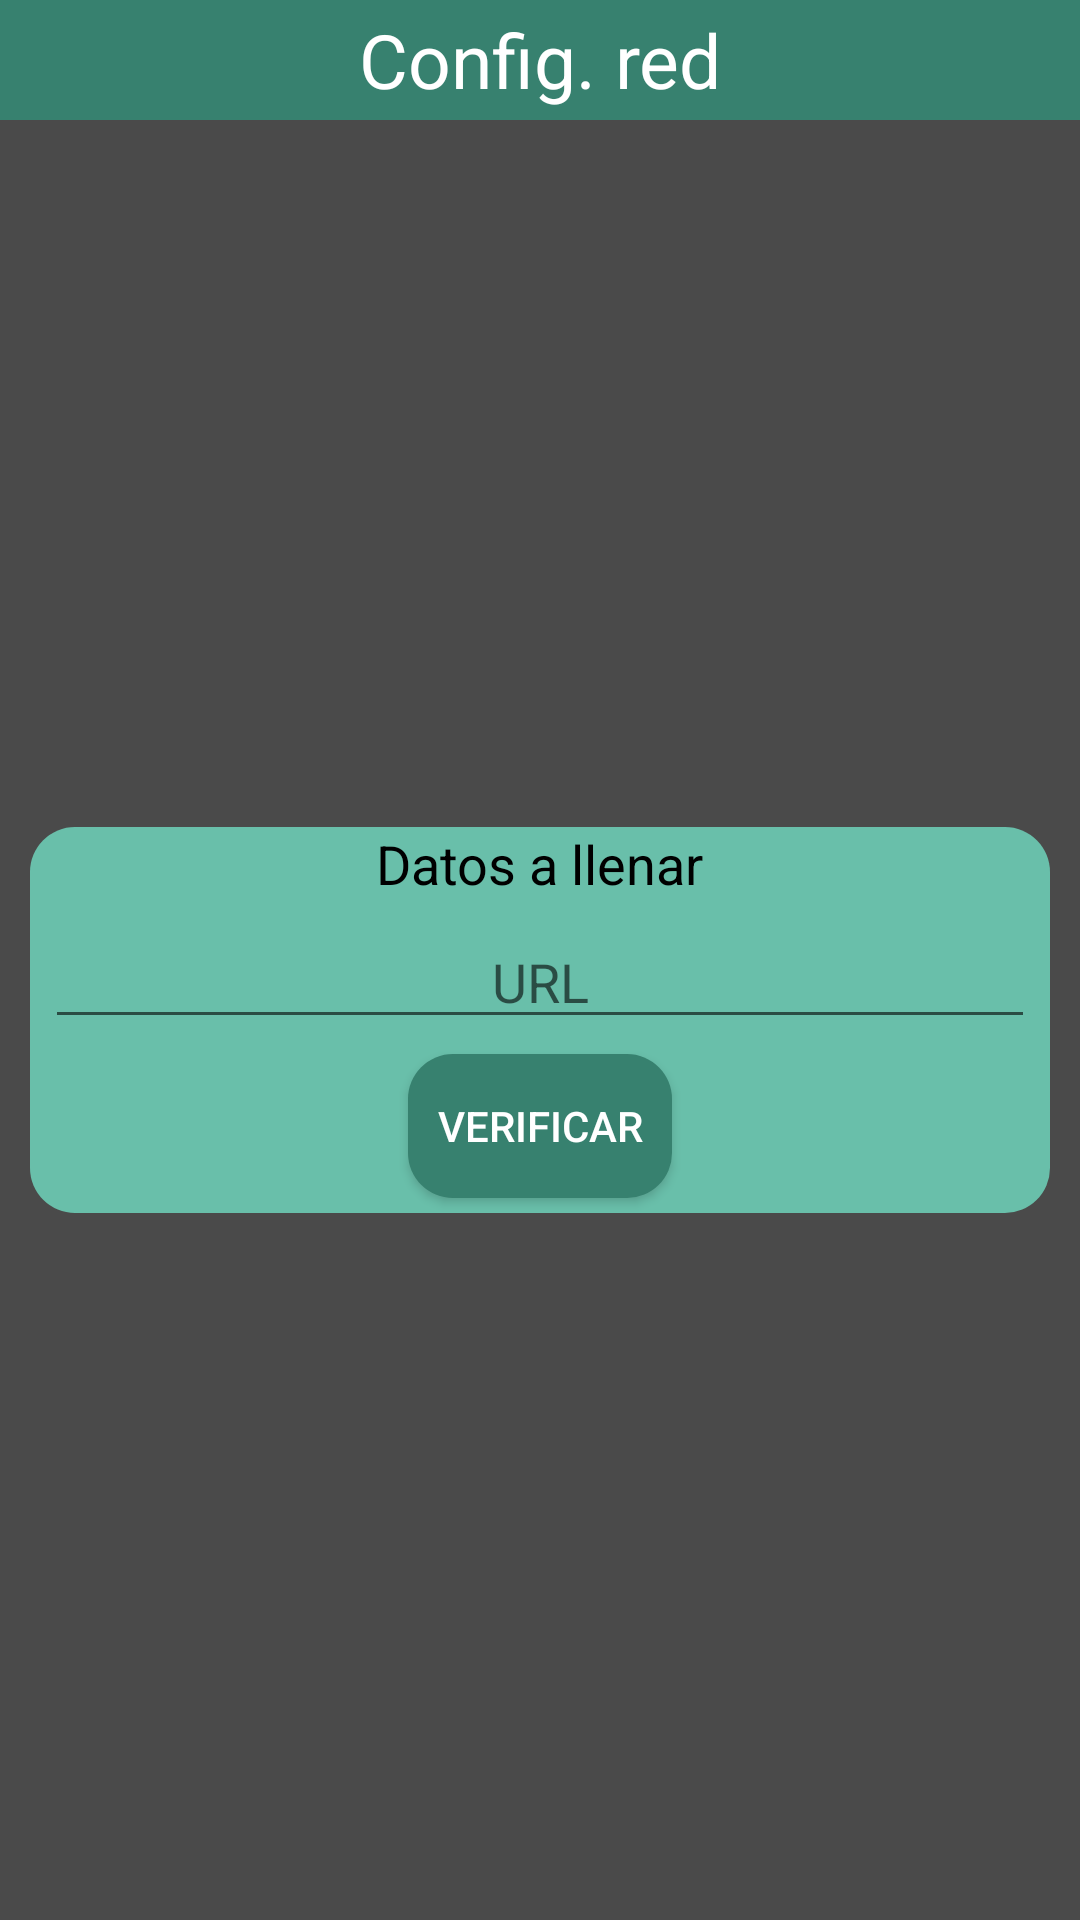

Produce the Android XML layout that renders to this screen, including the resource entries it uses.
<!-- AndroidManifest.xml: application theme AppTheme -->
<!-- res/layout/config_server.xml -->
<?xml version="1.0" encoding="utf-8"?>
<androidx.constraintlayout.widget.ConstraintLayout xmlns:android="http://schemas.android.com/apk/res/android"
    xmlns:app="http://schemas.android.com/apk/res-auto"
    xmlns:tools="http://schemas.android.com/tools"
    android:layout_width="match_parent"
    android:layout_height="match_parent"
    android:background="#4A4A4A">

    <TextView
        android:id="@+id/texthpv"
        android:layout_width="0dp"
        android:layout_height="40dp"
        android:background="@color/colorPrimaryDark"
        android:gravity="center_horizontal|center_vertical"
        android:text="Config. red"
        android:textColor="#FFFFFF"
        android:textSize="25sp"
        app:layout_constraintEnd_toEndOf="parent"
        app:layout_constraintStart_toStartOf="parent"
        app:layout_constraintTop_toTopOf="parent" />

    <androidx.constraintlayout.widget.ConstraintLayout
        android:layout_width="0dp"
        android:layout_height="wrap_content"
        android:layout_margin="10dp"
        android:background="@drawable/background_blue"
        app:layout_constraintBottom_toBottomOf="parent"
        app:layout_constraintEnd_toEndOf="parent"
        app:layout_constraintStart_toStartOf="parent"
        app:layout_constraintTop_toBottomOf="@+id/texthpv">

        <TextView
            android:id="@+id/textView"
            android:layout_width="wrap_content"
            android:layout_height="wrap_content"
            android:text="Datos a llenar"
            android:textColor="#000000"
            android:textSize="18sp"
            app:layout_constraintEnd_toEndOf="parent"
            app:layout_constraintStart_toStartOf="parent"
            app:layout_constraintTop_toTopOf="parent" />

        <EditText
            android:id="@+id/urlserver"
            android:layout_width="0dp"
            android:layout_height="wrap_content"
            android:layout_margin="5dp"
            android:ems="10"
            android:gravity="center_horizontal"
            android:hint="URL"
            android:inputType="textPersonName"
            app:layout_constraintEnd_toEndOf="parent"
            app:layout_constraintStart_toStartOf="parent"
            app:layout_constraintTop_toBottomOf="@+id/textView" />

        <EditText
            android:id="@+id/porserver"
            android:layout_width="0dp"
            android:layout_height="wrap_content"
            android:ems="10"
            android:gravity="center_horizontal"
            android:hint="Puerto"
            android:inputType="number"
            android:visibility="gone"
            app:layout_constraintEnd_toEndOf="@+id/urlserver"
            app:layout_constraintStart_toStartOf="@+id/urlserver"
            app:layout_constraintTop_toBottomOf="@+id/urlserver" />

        <Button
            android:id="@+id/VERIFICARSERVER"
            android:layout_width="wrap_content"
            android:layout_height="wrap_content"
            android:layout_marginTop="5dp"
            android:layout_marginBottom="5dp"
            android:background="@drawable/button1"
            android:text="@string/verificar"
            android:textColor="#FFFFFF"
            app:layout_constraintBottom_toBottomOf="parent"
            app:layout_constraintEnd_toEndOf="parent"
            app:layout_constraintStart_toStartOf="parent"
            app:layout_constraintTop_toBottomOf="@+id/porserver" />

    </androidx.constraintlayout.widget.ConstraintLayout>

</androidx.constraintlayout.widget.ConstraintLayout>
<!-- resources referenced by this layout -->
<resources>
  <color name="colorPrimaryDark">#37816f</color>
  <!-- drawable background_blue (drawable) -->
  <?xml version="1.0" encoding="utf-8"?>
  <shape  xmlns:android="http://schemas.android.com/apk/res/android" android:shape="rectangle">
      <solid android:color="@color/colorBlue"/>
      <corners android:radius="15dp"/>
  </shape>
  <!-- drawable button1 (drawable) -->
  <?xml version="1.0" encoding="utf-8"?>
  <shape  xmlns:android="http://schemas.android.com/apk/res/android" android:shape="rectangle">
      <solid android:color="@color/colorPrimaryDark"/>
      <corners android:radius="15dp"/>
  </shape>
  <string name="verificar" translatable="false">Verificar</string>
  <style name="AppTheme" parent="Theme.AppCompat.Light.DarkActionBar">
          
          <item name="colorPrimary">@color/colorPrimaryDark</item>
          <item name="colorPrimaryDark">@color/colorPrimaryDark</item>
          <item name="colorAccent">@color/colorPrimaryDark</item>
      </style>
  <color name="colorBlue">#69bfaa</color>
</resources>
